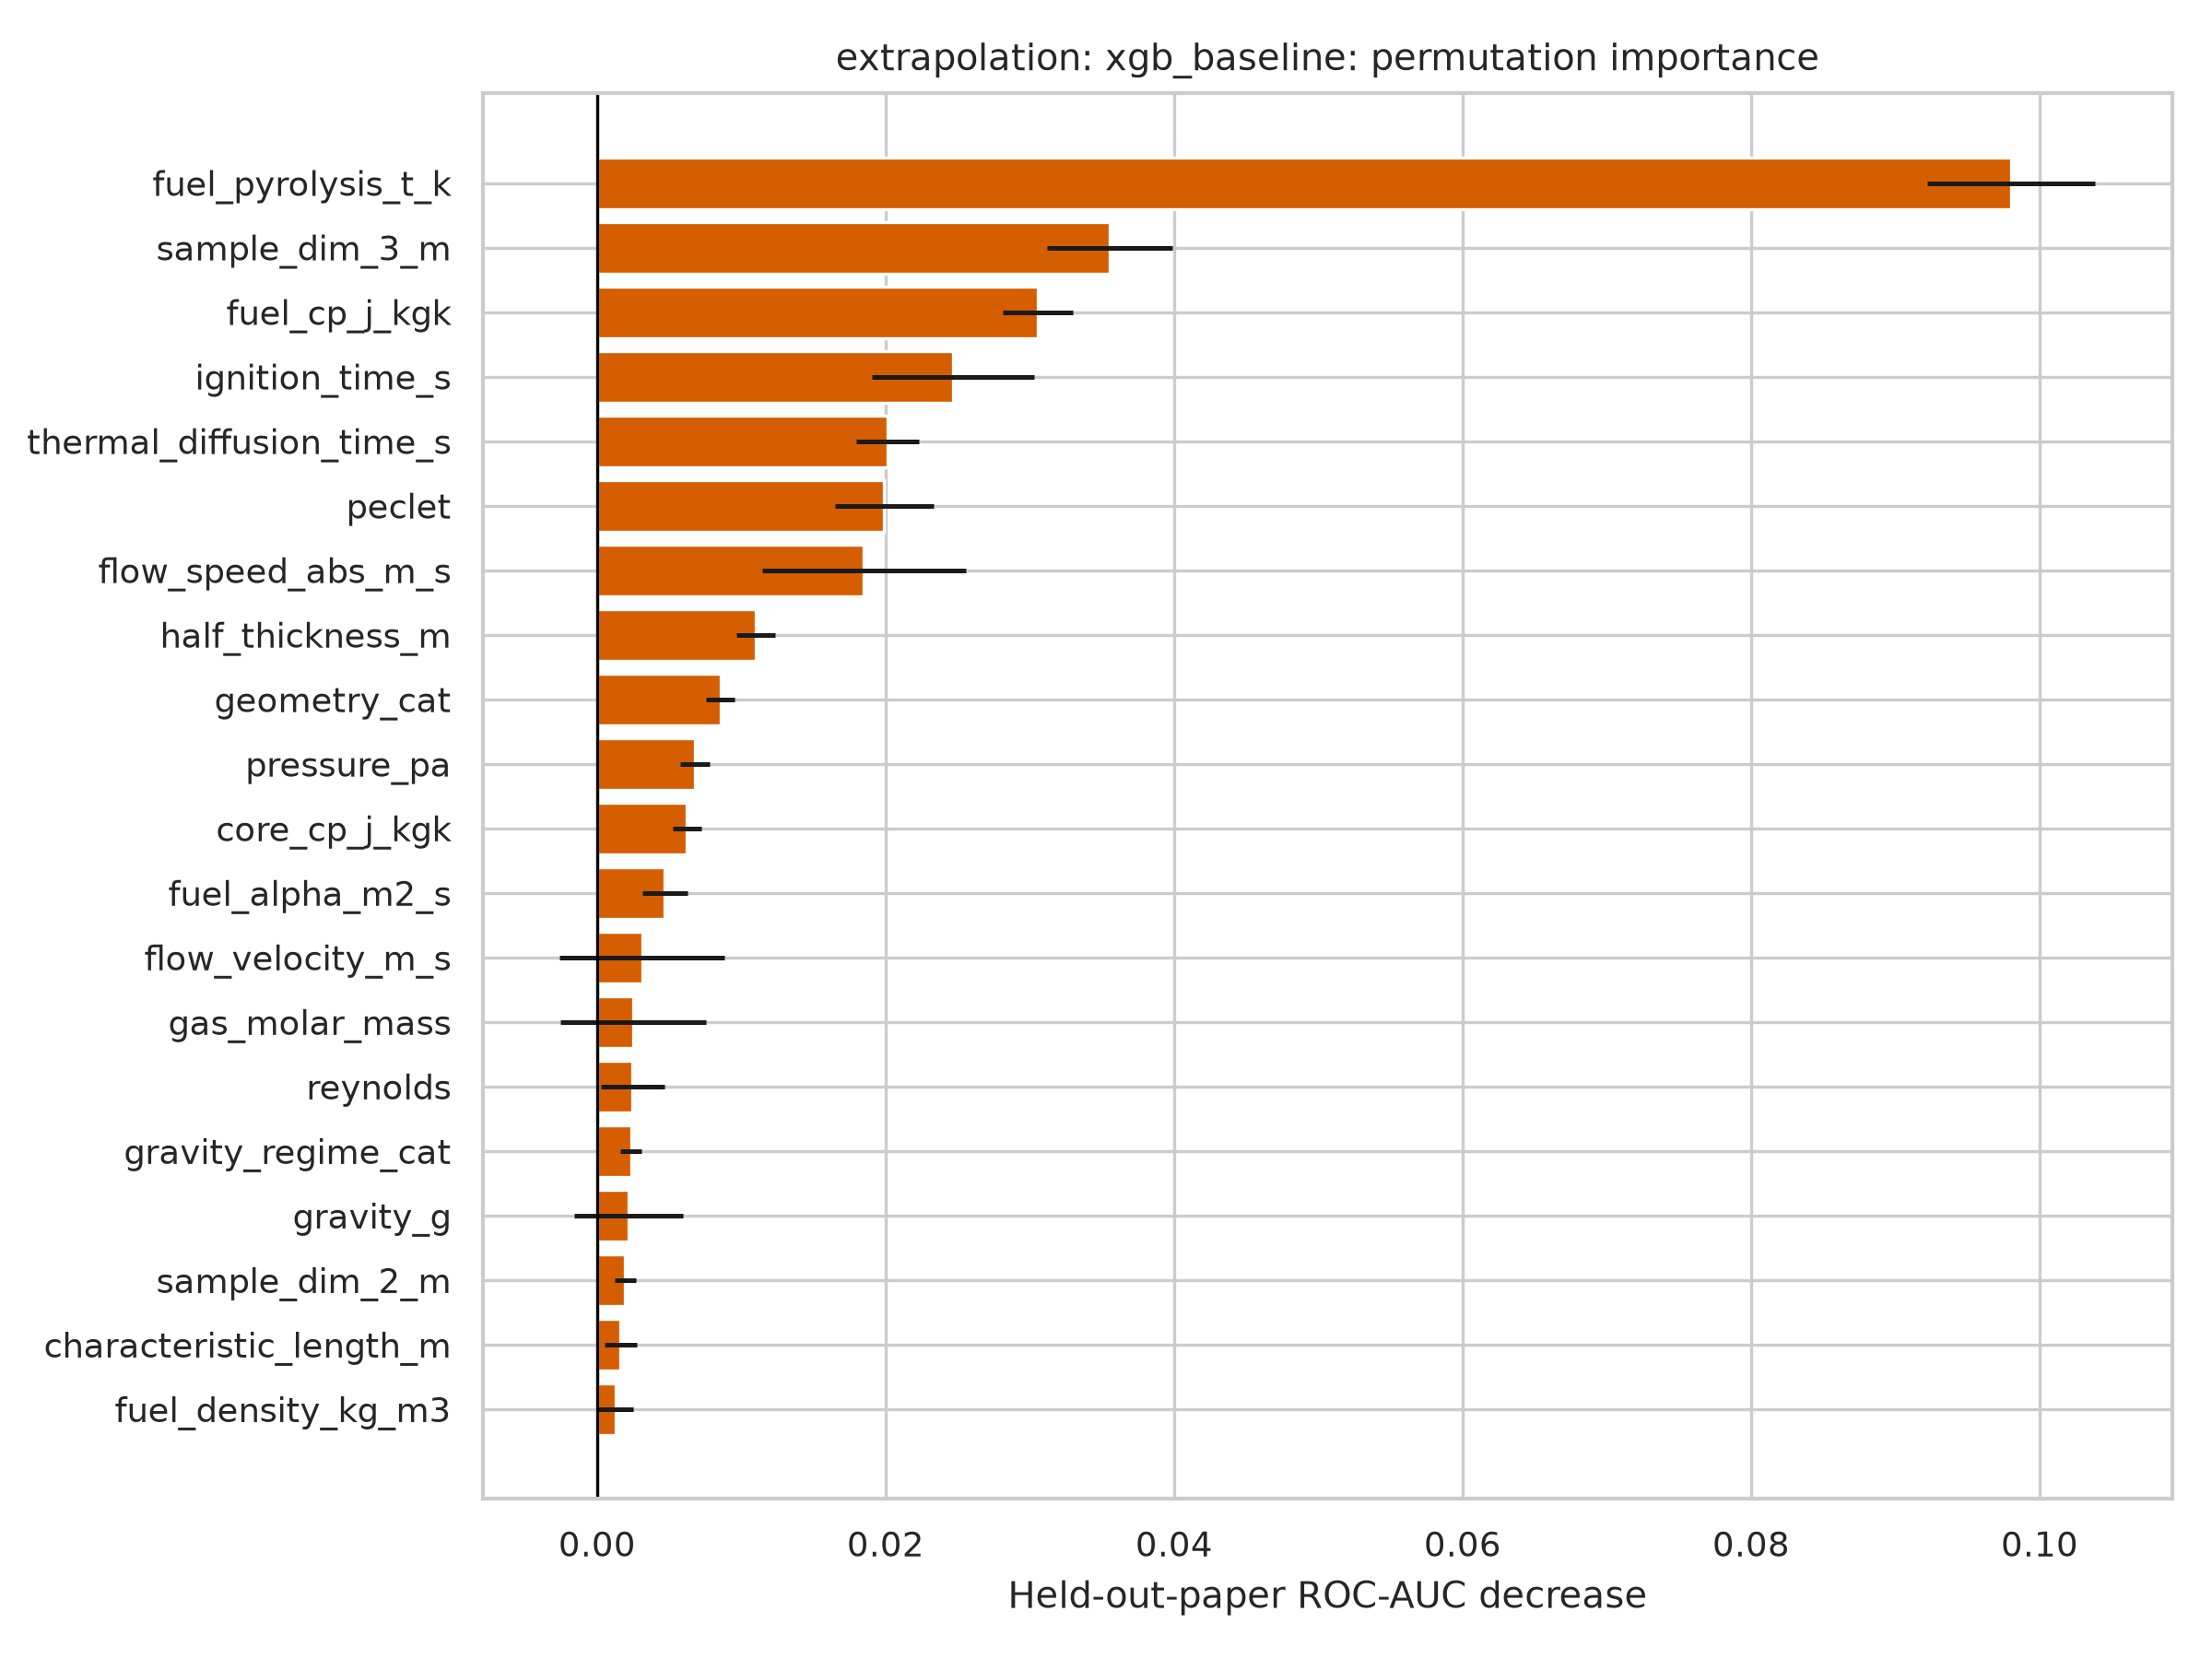

Data behind this chart, as committed beside it:
feature, importance_mean, importance_std, held_out_roc_auc
fuel_pyrolysis_t_k, 0.09802, 0.005844, 0.7883
sample_dim_3_m, 0.03554, 0.004357, 0.7883
fuel_cp_j_kgk, 0.03055, 0.002444, 0.7883
ignition_time_s, 0.02466, 0.005616, 0.7883
thermal_diffusion_time_s, 0.02014, 0.002193, 0.7883
peclet, 0.01989, 0.003412, 0.7883
flow_speed_abs_m_s, 0.01849, 0.007068, 0.7883
half_thickness_m, 0.011, 0.001352, 0.7883
geometry_cat, 0.008548, 0.0009773, 0.7883
pressure_pa, 0.006794, 0.001022, 0.7883
core_cp_j_kgk, 0.006221, 0.0009966, 0.7883
fuel_alpha_m2_s, 0.004689, 0.00155, 0.7883
flow_velocity_m_s, 0.003118, 0.005701, 0.7883
gas_molar_mass, 0.002499, 0.005034, 0.7883
reynolds, 0.002451, 0.0022, 0.7883
gravity_regime_cat, 0.002349, 0.0007531, 0.7883
gravity_g, 0.002169, 0.003783, 0.7883
sample_dim_2_m, 0.001951, 0.0007576, 0.7883
characteristic_length_m, 0.001634, 0.001096, 0.7883
fuel_density_kg_m3, 0.001309, 0.00121, 0.7883
core_volumetric_heat_capacity_j_m3k, 0.0009986, 0.0001948, 0.7883
flow_direction_cat, 0.0007768, 0.0008369, 0.7883
ignition_method_cat, 0.0001714, 0.0002894, 0.7883
core_density_kg_m3, 8.041391810781895e-05, 0.0002259, 0.7883
gas_k_w_mk, 6.072829381355005e-05, 0.001092, 0.7883
diluent_cat, 0.0, 0.0, 0.7883
oxygen, -3.7142687347685446e-05, 0.007984, 0.7883
core_k_w_mk, -0.0001059, 0.0001681, 0.7883
fuel_k_w_mk, -0.0002063, 0.0005416, 0.7883
ignition_power_w, -0.0002576, 0.0003669, 0.7883
gas_nu_m2_s, -0.000512, 0.0007075, 0.7883
fuel_volumetric_heat_capacity_j_m3k, -0.001213, 0.001193, 0.7883
gas_cp_j_kgk, -0.001239, 0.00154, 0.7883
gas_alpha_m2_s, -0.002757, 0.002032, 0.7883
sample_dim_1_m, -0.004228, 0.001615, 0.7883
gas_density_kg_m3, -0.006197, 0.003896, 0.7883
prandtl, -0.01411, 0.007553, 0.7883
